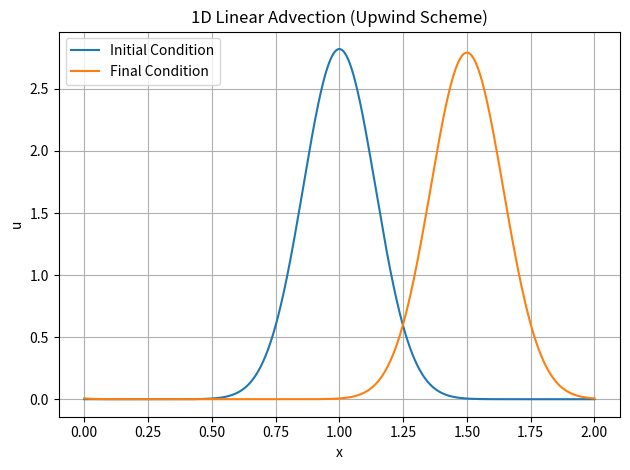

Reproduce this figure in Python.
# ===========================================
# 1D Linear Advection (Upwind Scheme Example)
# ===========================================

# ============
# Imports
# ============
import numpy as np
from matplotlib import pyplot as plt
import time

# =======================================
# SECTION 1: Simulation Setup Parameters
# =======================================

xl = 2                      # Length of spatial domain (x)
nx = 600                    # Number of spatial grid points
x = np.linspace(0, xl, nx)  # Evenly spaced grid from 0 to xl
dx = xl / (nx - 1)          # Spatial step size

nt = 200                    # Number of time steps
dt = 0.0025                 # Time step size
c = 1                       # Constant wave speed

g = 0.01                    # Gaussian variance (peak width)
theta = x / (0.5 * xl)      # Gaussian mean (peak position scaling)
cfl = round(c * dt / dx, 2) # CFL number (rounded to 2 decimal places)

# =======================================
# SECTION 2: CFL Condition Check
# =======================================
# Stability condition for explicit schemes

if cfl >= 1:
    print(f'⚠️ Hold your horses! The CFL is {cfl}, which is over 1 — unstable!')
else:
    print(f'CFL = {cfl} — good to go.')

# =======================================
# SECTION 3: Initial Conditions
# =======================================

u = np.ones(nx)  # Solution array
un = np.ones(nx) # Temporary array for time stepping

# Gaussian initial condition
u = (1 / (2 * np.sqrt(np.pi * g))) * np.exp(-(1 - theta)**2 / (4 * g))
ui = u.copy()  # Save initial condition for comparison

# --- Ensure a figure exists in every environment ---
plt.figure("1D Linear Advection")  # (NEW) make sure a figure is created

# Plot the initial condition
plt.plot(x, u, label='Initial Condition')

# =======================================
# SECTION 4: Upwind (Backward Difference) Scheme with For-Loop
# =======================================

start = time.process_time()

for n in range(nt):
    un = u.copy()
    for i in range(1, nx - 1):
        u[i] = un[i] - c * dt / dx * (un[i] - un[i - 1])
    
    # Apply periodic boundary conditions
    u[0] = u[nx - 2]
    u[nx - 1] = u[1]

end = time.process_time()
print(f"Upwind (loop) execution time: {end - start:.4f} s")

# =======================================
# SECTION 5: Optional Vectorized Version (Faster)
# =======================================

# Uncomment below for faster vectorized version

# start = time.process_time()
# for n in range(nt):
#     un = u.copy()
#     u[1:-1] = un[1:-1] - c * dt / dx * (un[1:-1] - un[:-2])
#     u[0] = u[nx - 2]
#     u[nx - 1] = u[1]
# end = time.process_time()
# print(f"Upwind (vectorized) execution time: {end - start:.4f} s")

# =======================================
# SECTION 6: Central Difference Scheme
# =======================================

# # Re-initialize from Gaussian
# def initial_conditions():
#     return (1 / (2 * np.sqrt(np.pi * g))) * np.exp(-(1 - theta)**2 / (4 * g))

# u = initial_conditions()
# uold = u.copy()   # u^{t-1}
# un = u.copy()     # storage for updates

# # Bootstrap first step with Forward Euler (since CDS needs t-1 and t)
# uold = u.copy()
# u[1:-1] = uold[1:-1] - (c * dt / (2 * dx)) * (uold[2:] - uold[:-2])
# u[0] = u[-2]
# u[-1] = u[1]

# # Time-stepping with CDS
# for n in range(2, nt):
#     un[1:-1] = uold[1:-1] - (c * dt / dx) * (u[2:] - u[:-2])
#     # Periodic BCs
#     un[0] = un[-2]
#     un[-1] = un[1]
#     # Shift arrays
#     uold, u = u, un.copy()

# # Plot result
# plt.plot(x, u, '-.', label="Central Difference")



# =======================================
# SECTION 7: Final Plot
# =======================================

plt.plot(x, u, label='Final Condition')
plt.title("1D Linear Advection (Upwind Scheme)")
plt.xlabel("x")
plt.ylabel("u")
plt.grid(True)
plt.legend()

# --- Make layout tidy and force a blocking show across IDEs ---
try:
    plt.tight_layout()
except Exception:
    pass
plt.show(block=True)  # (NEW) block=True helps some IDEs reliably display the figure
